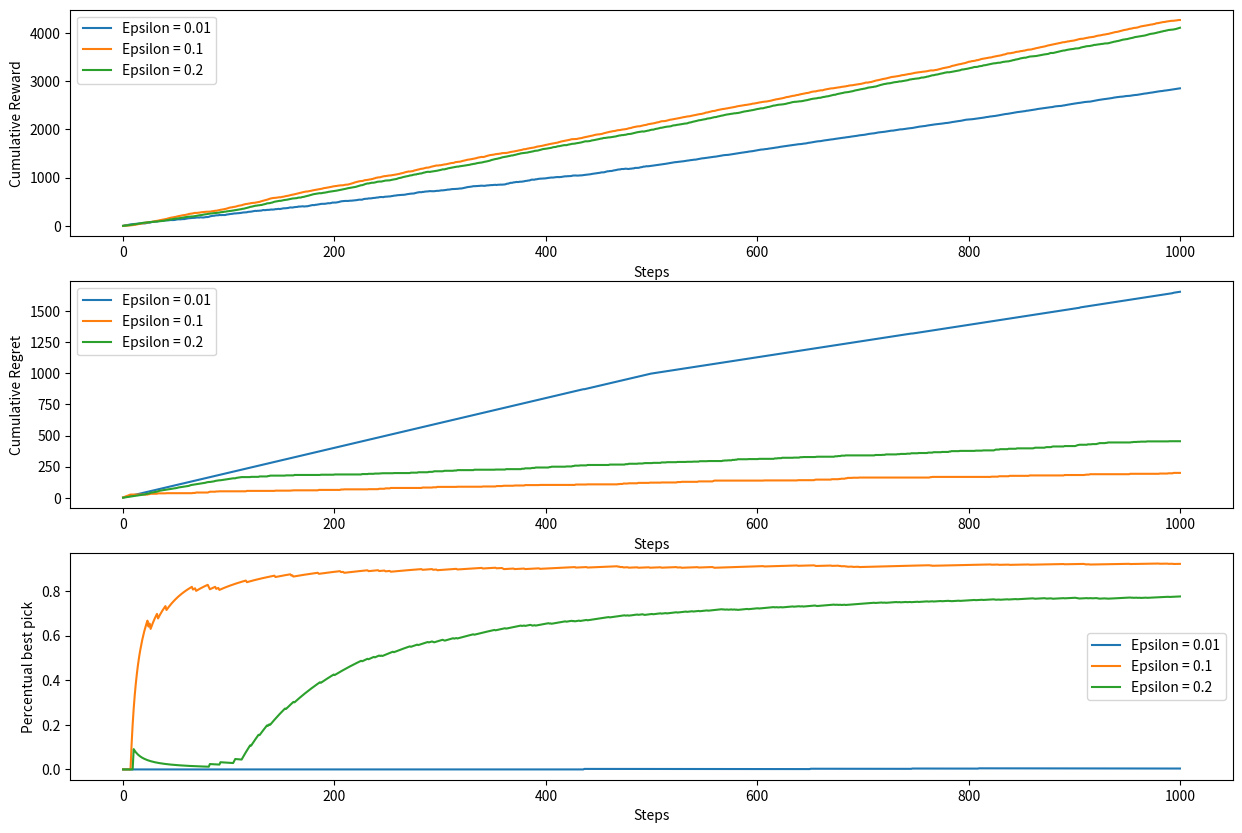
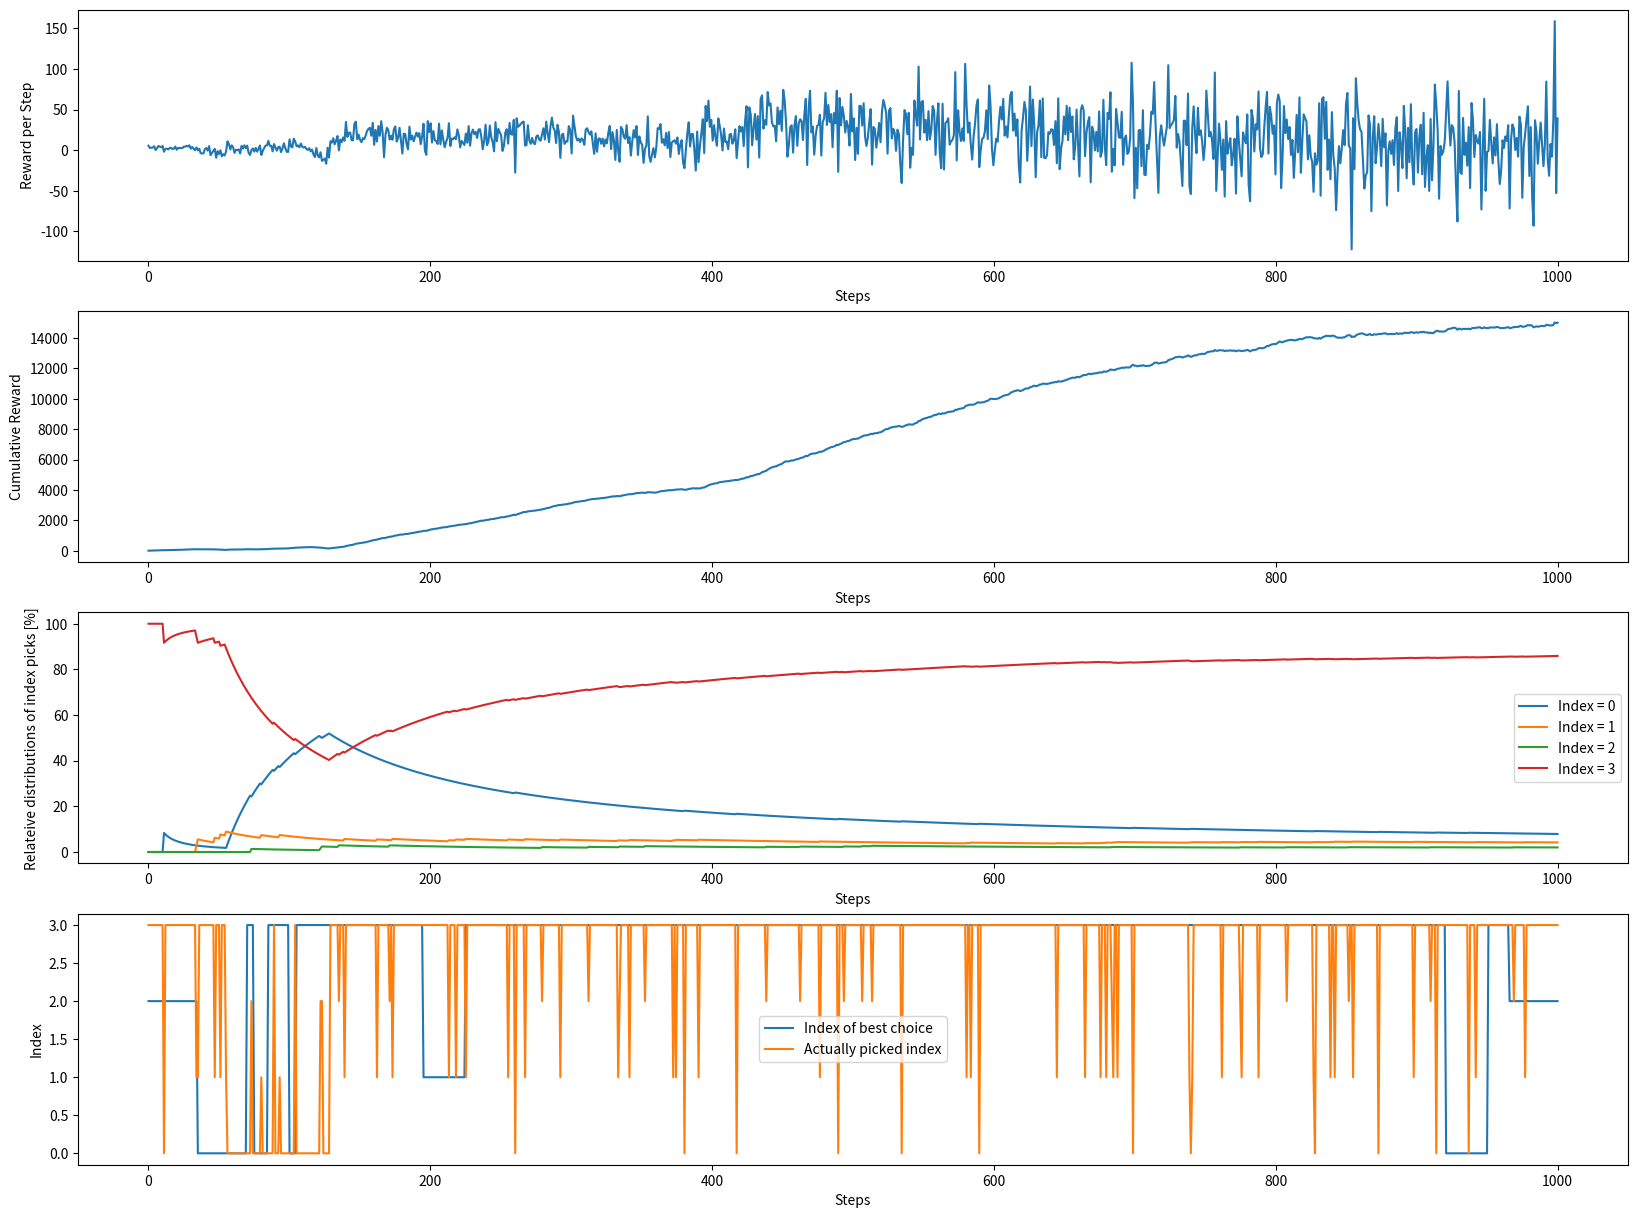
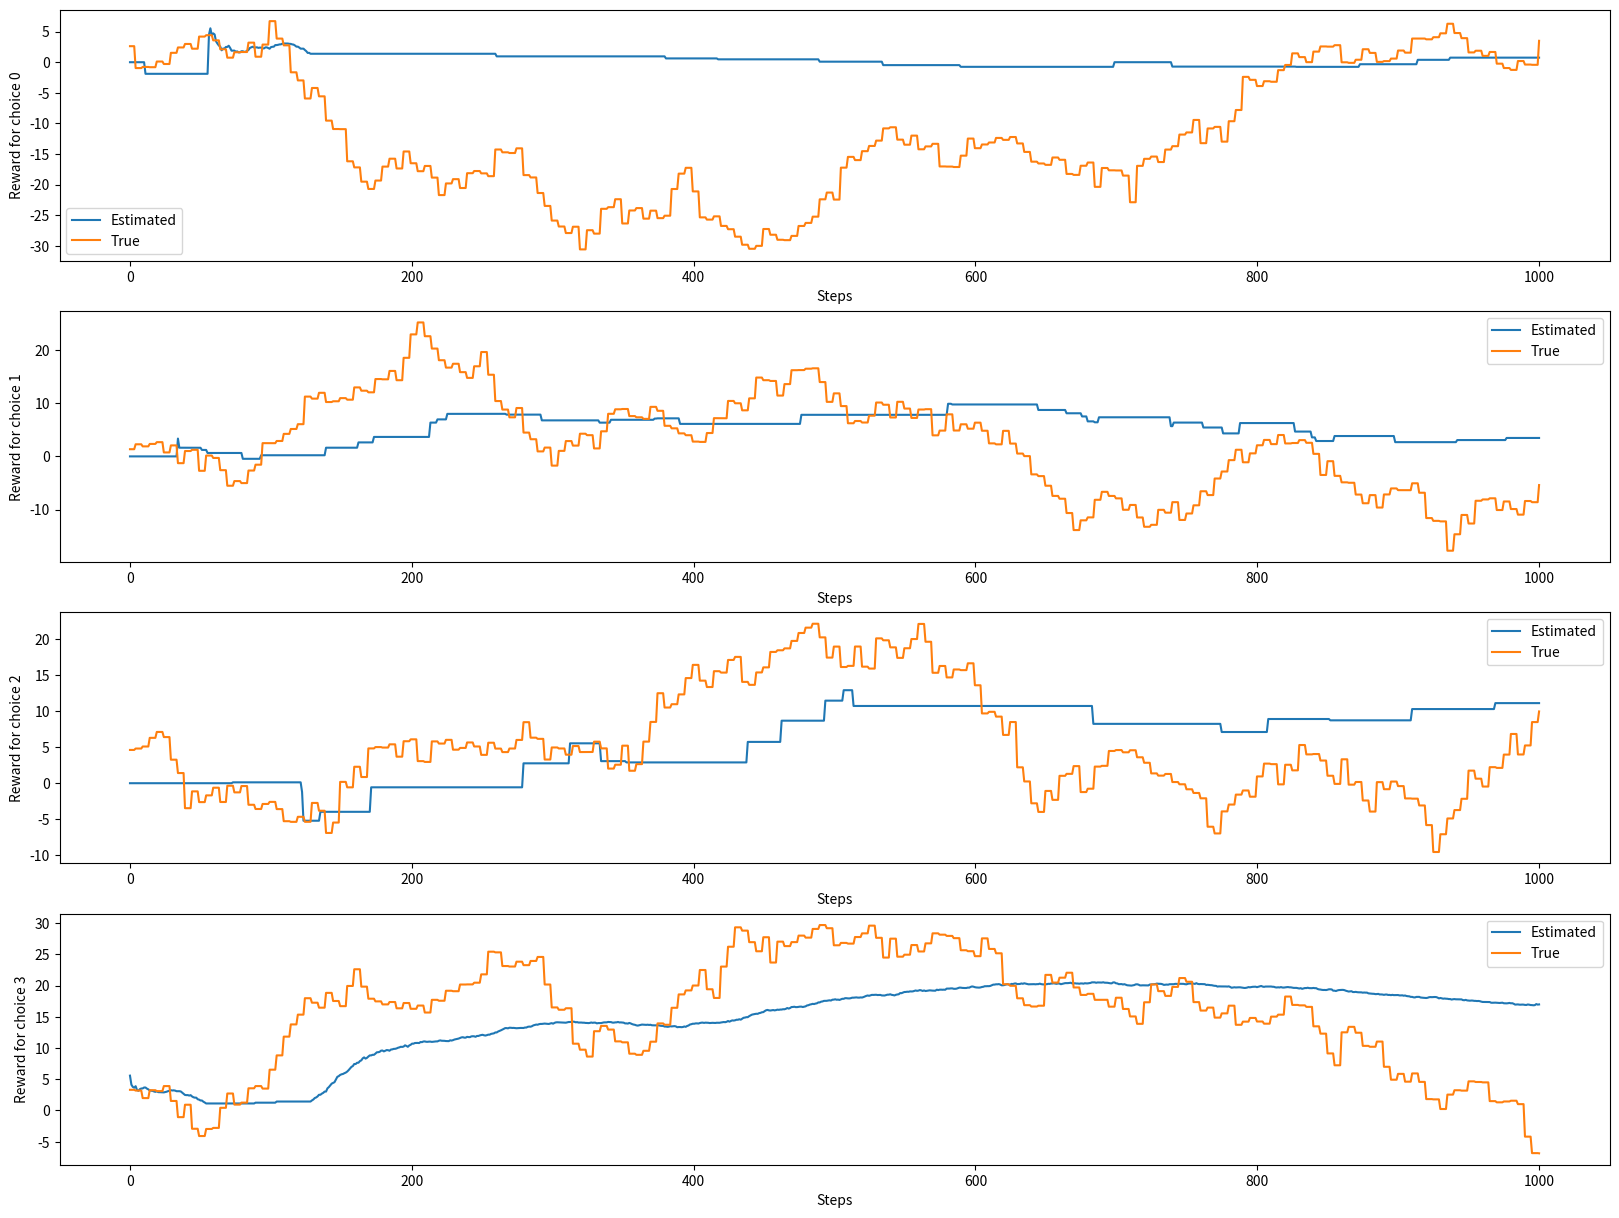

Source code (Python) for these figures, in order:
import random
import numpy as np

from abc import ABC, abstractmethod

class Distribution(ABC):
    
    @abstractmethod
    def __init__(self, *args):
        pass
    
    @abstractmethod
    def get_value(self):
        pass

    @abstractmethod
    def get_params(self):
        pass

    @abstractmethod
    def get_name(self):
        pass

    @abstractmethod
    def adapt(self):
        pass

class BernoulliDistribution(Distribution):
    def __init__(self, *args):
        if len(args) == 1:
            self.p = args[0]
        else:
            self.p = round(random.random(), 1)


    def get_value(self):
        """
        Returns 1 with probability p, which has been instantiated randomly
        """
        random_value = random.random()
        hit = random_value < self.p
        return float(hit)
    
    def get_params(self):
        return [self.p]
    
    def get_name(self):
        return 'Bernoulli'
    
    def adapt(self):
        self.p += np.random.normal(0.0, 0.5)

class NormalDistribution(Distribution):
    def __init__(self, *args):
        if len(args) == 2:
            self.mean = args[0]
            self.standard_deviation = args[1]
        else:
            self.mean = random.uniform(1, 5)
            self.standard_deviation = random.uniform(0.2, 3)

    def get_value(self):
        return np.random.normal(self.mean, self.standard_deviation)
    
    def get_params(self):
        return [self.mean, self.standard_deviation]
    
    def get_name(self):
        return 'Normal'
    
    def adapt(self):
        self.mean += np.random.normal(0.0, 2)
        self.standard_deviation += max(np.random.normal(0.0, 0.5), 0)


class kArmedBandit(object):
    
    def __init__(self, epsilon : float, arms : list, initial_Q_value = 0.0):
        
        self.initial_epsilon = epsilon
        self.arms = arms

        k = len(arms)

        self.Q = np.array([initial_Q_value] * k)
        self.N = np.zeros(k)

        self.G = 0
        self.regret = 0

        self.true_expected_values = [dist.get_params()[0] for dist in arms]
        self.a_star_index = np.argmax(self.true_expected_values)
        self.num_picks_a_star = 0

        print(f'Initialized bandit using {arms[0].get_name()} distribution, initial epsilon: {self.initial_epsilon}, true expected values: {np.round(self.true_expected_values, 1)}')

        self.first_pick = True

    def get_new_epsilon(self, num_picks : int):
        """
        Get a new value for epsilon. If you don't want to change epsilon, just type return self.initial_epsilon
        """
        #return self.initial_epsilon * np.exp(-0.005*num_picks)
        return self.initial_epsilon

    def pick(self, verbose = 0):
        
        # decide on explore vs exploit
        index = int(round(random.uniform(0, len(self.arms)-1), 0))

        epsilon = self.get_new_epsilon(np.sum(self.N))
        exploit = (random.random() > epsilon)
        if exploit and not self.first_pick:
            index = np.argmax(self.Q)

        self.first_pick = False

        # update percentual best hit
        if index == self.a_star_index:
            self.num_picks_a_star += 1

        # check whether we got a hit
        a = self.arms[index]
        R = a.get_value()
        
        # update cumulative metrics
        self.G += R
        self.regret += self.true_expected_values[self.a_star_index] - self.true_expected_values[index]

        # update Q
        self.N[index] += 1
        self.Q[index] = self.Q[index] + 1/self.N[index] * (R - self.Q[index])

        if verbose >= 1:
            print(f'Picked from arm {index} and got reward {R}, Exploited: {exploit}')
            if verbose >= 2:
                print(f'Q: {self.Q}, \nN: {self.N}')
            print('-'*10)


        return self.regret, self.G, self.num_picks_a_star / np.sum(self.N), self.G / np.sum(self.N)
    


k = 4
#arms = [NormalDistribution() for _ in range(k)]
arms = [NormalDistribution(2.62, 2.78),
        NormalDistribution(1.35, 0.93),
        NormalDistribution(4.62, 2.19),
        NormalDistribution(3.31, 1.28)]
epsilon_values = [0.01, 0.1, 0.2]

bandits = [kArmedBandit(epsilon, arms, 0.0) for epsilon in epsilon_values]

num_rolls = 1000

averaged_cumulative_regret = []
averaged_cumulative_reward = []
averaged_percentual_best_pick = []

num_runs = 1

for i in range(num_runs):
    cumulative_regret = [[] for _ in bandits]
    cumulative_reward = [[] for _ in bandits]
    percentual_best_pick = [[] for _ in bandits]

    for _ in range(num_rolls):
        for bandit_index in range(len(bandits)):
            bandit = bandits[bandit_index]
            regret, G, current_percentual_best_pick, avg_reward = bandit.pick(verbose = 0)
            
            cumulative_regret[bandit_index].append(regret)
            cumulative_reward[bandit_index].append(G)
            percentual_best_pick[bandit_index].append(current_percentual_best_pick)
    
    averaged_cumulative_regret.append(cumulative_regret)
    averaged_cumulative_reward.append(cumulative_reward)
    averaged_percentual_best_pick.append(percentual_best_pick)


averaged_cumulative_regret = np.average(averaged_cumulative_regret, axis=0)
averaged_cumulative_reward = np.average(averaged_cumulative_reward, axis=0)
averaged_percentual_best_pick = np.average(averaged_percentual_best_pick, axis=0)

import matplotlib.pyplot as plt

t = np.linspace(0, num_rolls, num_rolls)

fig, ax = plt.subplots(3, figsize=(15,10))

for bandit_index in range(len(bandits)):
    ax[0].plot(t, averaged_cumulative_reward[bandit_index], label = f'Epsilon = {epsilon_values[bandit_index]}')
    ax[1].plot(t, averaged_cumulative_regret[bandit_index], label = f'Epsilon = {epsilon_values[bandit_index]}')
    ax[2].plot(t, averaged_percentual_best_pick[bandit_index], label = f'Epsilon = {epsilon_values[bandit_index]}')

ax[0].set_xlabel('Steps')
ax[0].set_ylabel('Cumulative Reward')
ax[0].legend()

ax[1].set_xlabel('Steps')
ax[1].set_ylabel('Cumulative Regret')
ax[1].legend()

ax[2].set_xlabel('Steps')
ax[2].set_ylabel('Percentual best pick')
ax[2].legend()


class NSkArmedBandit(object):
    
    def __init__(self, epsilon : float, arms : list, initial_Q_value = 0.0, change_interval = 5):
        
        self.initial_epsilon = epsilon
        self.arms = arms

        k = len(arms)

        self.Q = np.array([initial_Q_value] * k)
        self.N = np.zeros(k)

        self.G = 0
        self.regret = 0

        self.true_expected_values = [dist.get_params()[0] for dist in arms]
        self.a_star_index = np.argmax(self.true_expected_values)
        self.num_picks_a_star = 0

        print(f'Initialized bandit using {arms[0].get_name()} distribution, initial epsilon: {self.initial_epsilon}, true expected values: {np.round(self.true_expected_values, 1)}')

        self.first_pick = True
        self.change_interval = change_interval

    def update_a_star_index(self):
        self.true_expected_values = [dist.get_params()[0] for dist in self.arms]
        self.a_star_index = np.argmax(self.true_expected_values)

    def pick(self, verbose = 0):
        
        # decide on explore vs exploit
        index = int(round(random.uniform(0, len(self.arms)-1), 0))

        epsilon = self.initial_epsilon
        exploit = (random.random() > epsilon)
        if exploit and not self.first_pick:
            index = np.argmax(self.Q)

        self.first_pick = False

        # update percentual best hit
        if index == self.a_star_index:
            self.num_picks_a_star += 1

        # check whether we got a hit
        a = self.arms[index]
        R = a.get_value()
        
        # update cumulative metrics
        self.G += R
        self.regret += self.true_expected_values[self.a_star_index] - self.true_expected_values[index]

        # update Q
        self.N[index] += 1
        self.Q[index] = self.Q[index] + 1/self.N[index] * (R - self.Q[index])

        a_star_index_before_update = self.a_star_index
        # model the non-stationarity
        if np.sum(self.N) % self.change_interval == 0:
            if verbose == 1:
                print('Changing probability distributions...')
            for arm in self.arms:
                arm.adapt()
            self.update_a_star_index()

        # optional print statements
        if verbose >= 1:
            print(f'Picked from arm {index} and got reward {R}, Exploited: {exploit}')
            if verbose >= 2:
                print(f'Q: {self.Q}, \nN: {self.N}')
            print('-'*10)


        return self.N, R, self.G, index, a_star_index_before_update, self.Q, self.true_expected_values

non_stationary_bandit = NSkArmedBandit(epsilon=0.1, arms=arms, initial_Q_value=0.0, change_interval=5)

num_rolls = 1000

relative_picks = [[] for _ in range(k)]
rewards = []
cumulative_rewards = []
best_index = []
picked_index = []
expected_estimates = [[] for _ in range(k)]
true_expected = [[] for _ in range(k)]

for _ in range(num_rolls):
    N, R, G, index, a_star_index, Q, true_expected_values = non_stationary_bandit.pick(verbose = 0)
    
    total_num_picks = np.sum(N)
    for num_picks_index in range(len(N)):
        relative_picks_per_index = N[num_picks_index] / total_num_picks
        relative_picks[num_picks_index].append(relative_picks_per_index)

    for Q_index in range(len(Q)):
        expected_estimates[Q_index].append(Q[Q_index])
        true_expected[Q_index].append(true_expected_values[Q_index])

    rewards.append(R)
    cumulative_rewards.append(G)
    best_index.append(a_star_index)
    picked_index.append(index)

import matplotlib.pyplot as plt

t = np.linspace(0, num_rolls, num_rolls)

fig, ax = plt.subplots(4, figsize=(20,15))

ax[0].plot(t, rewards)
ax[1].plot(t, cumulative_rewards)

for index in range(len(relative_picks)):
    picks_per_index = np.multiply(relative_picks[index], 100)
    ax[2].plot(t, picks_per_index, label = f'Index = {index}')

ax[3].plot(t, best_index, label = 'Index of best choice')
ax[3].plot(t, picked_index, label = 'Actually picked index')

ax[0].set_xlabel('Steps')
ax[0].set_ylabel('Reward per Step')

ax[1].set_xlabel('Steps')
ax[1].set_ylabel('Cumulative Reward')

ax[2].set_xlabel('Steps')
ax[2].set_ylabel('Relateive distributions of index picks [%]')
ax[2].legend()

ax[3].set_xlabel('Steps')
ax[3].set_ylabel('Index')
ax[3].legend()


import matplotlib.pyplot as plt

t = np.linspace(0, num_rolls, num_rolls)

fig, ax = plt.subplots(4, figsize=(20,15))

for idx in range(len(expected_estimates)):
    ax[idx].plot(t, expected_estimates[idx], label='Estimated')
    ax[idx].plot(t, true_expected[idx], label='True')
    ax[idx].set_xlabel('Steps')
    ax[idx].set_ylabel(f'Reward for choice {idx}')
    ax[idx].legend()

#ax[4].plot(t, best_index)
#ax[4].set_xlabel('Steps')
#ax[4].set_ylabel('Index of best choice')
#ax[4].grid()
